The GitHub repository JV-lab-create/Server-Resorucepack contains a labelled image folder "mtr" with 16 categories: Amsterdam metro SRT, amtrack, BR Mark 3 SRT, BR Pullman SRT, Connect 68 Mark 5A, Express HST, KRV, LNER Azuma, Mark 5A DT, SCR Class 730 SRT, SR 1700 SRT, SR Class 730 SRT, SR ICM SRT, SR Xplorer, Szandor the 13th, WMT Class 139 SRT. Examples follow, each with its label.

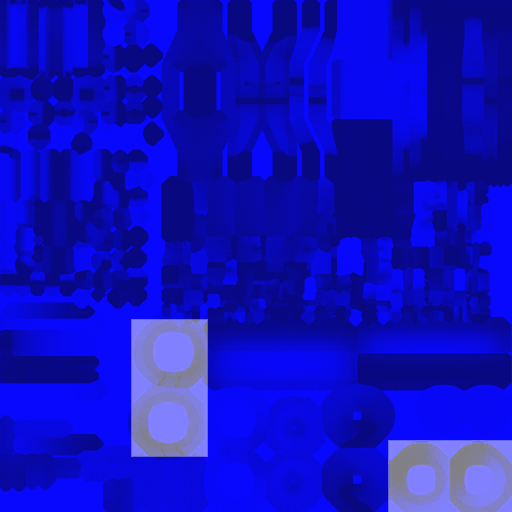
Label: Connect 68 Mark 5A

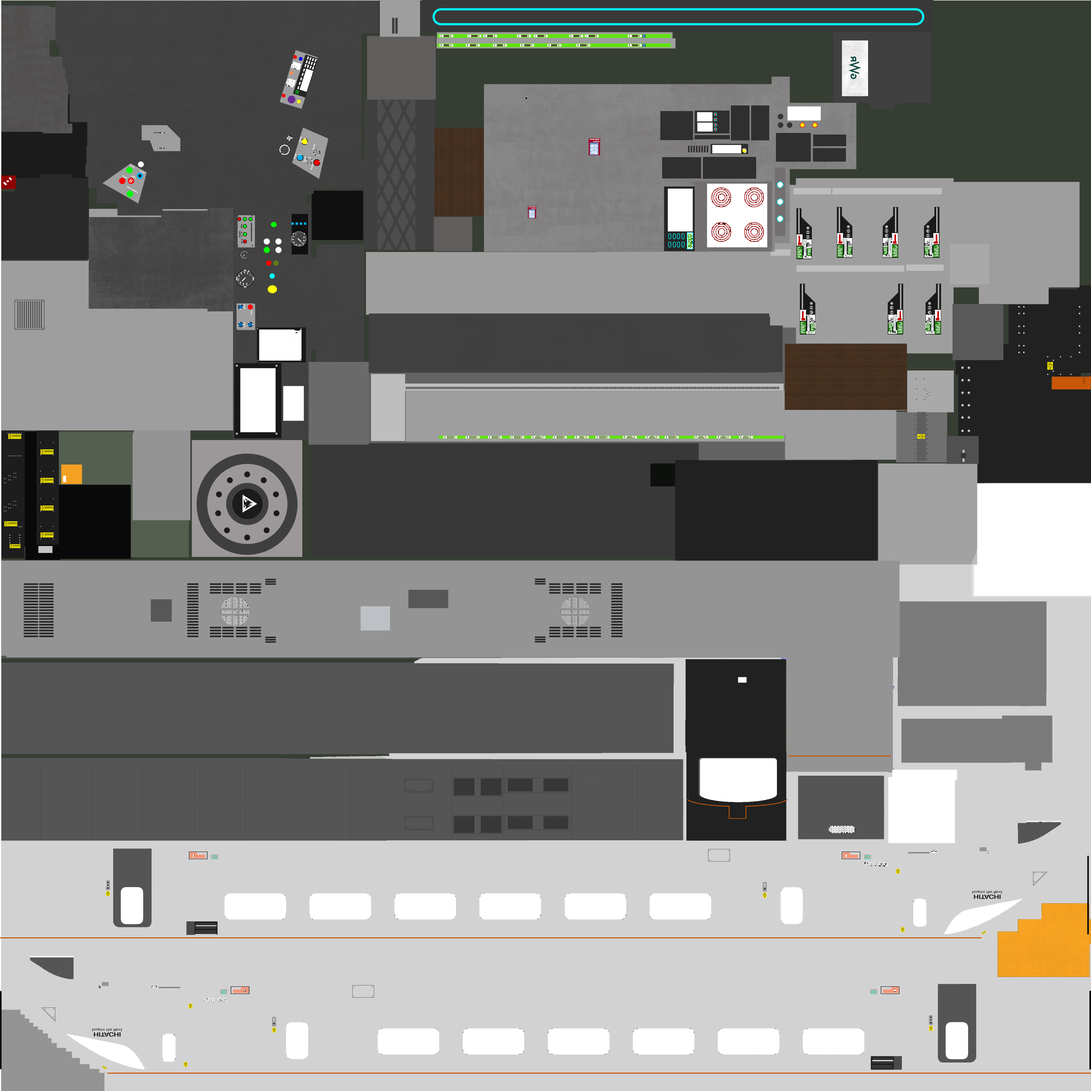
Label: LNER Azuma

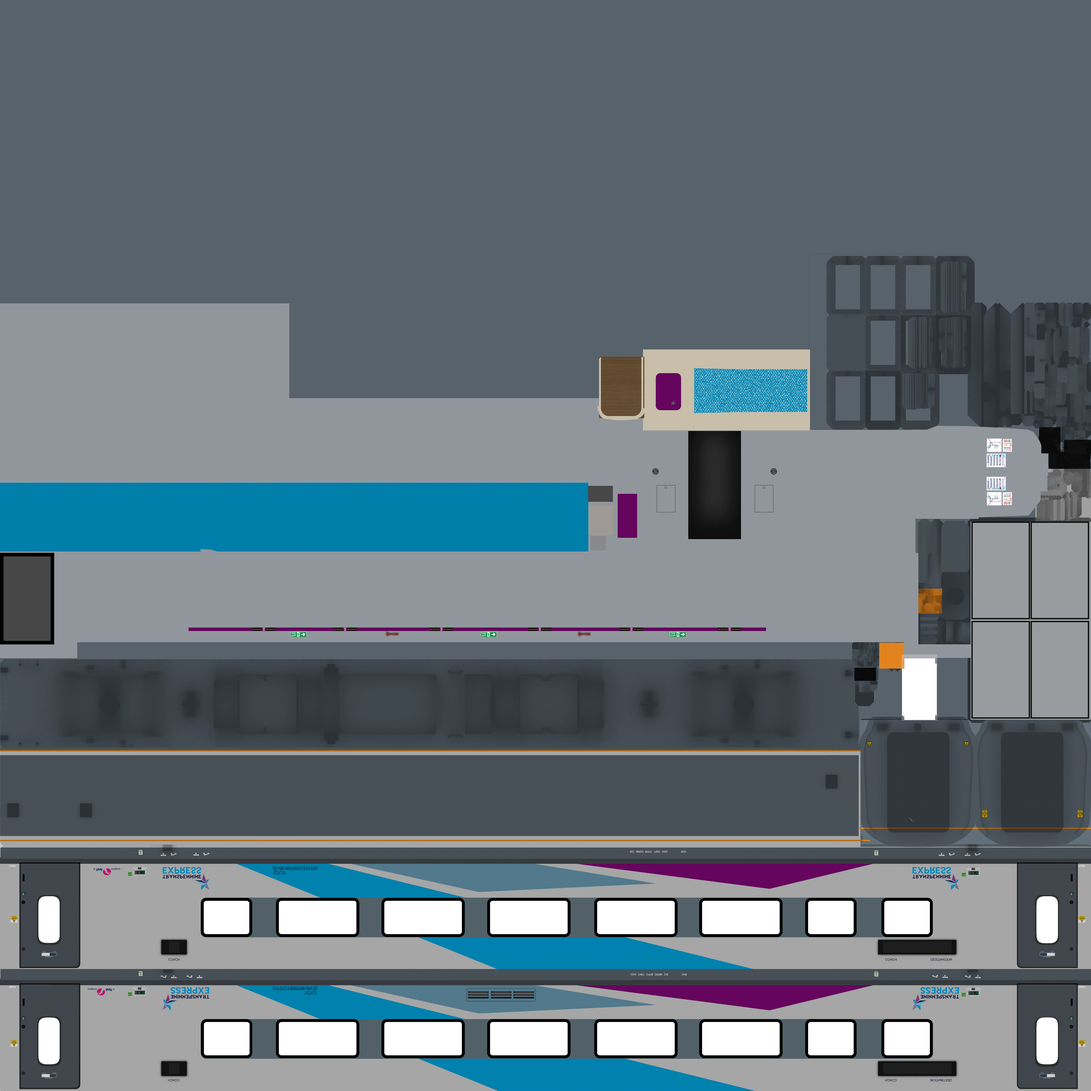
Label: Mark 5A DT

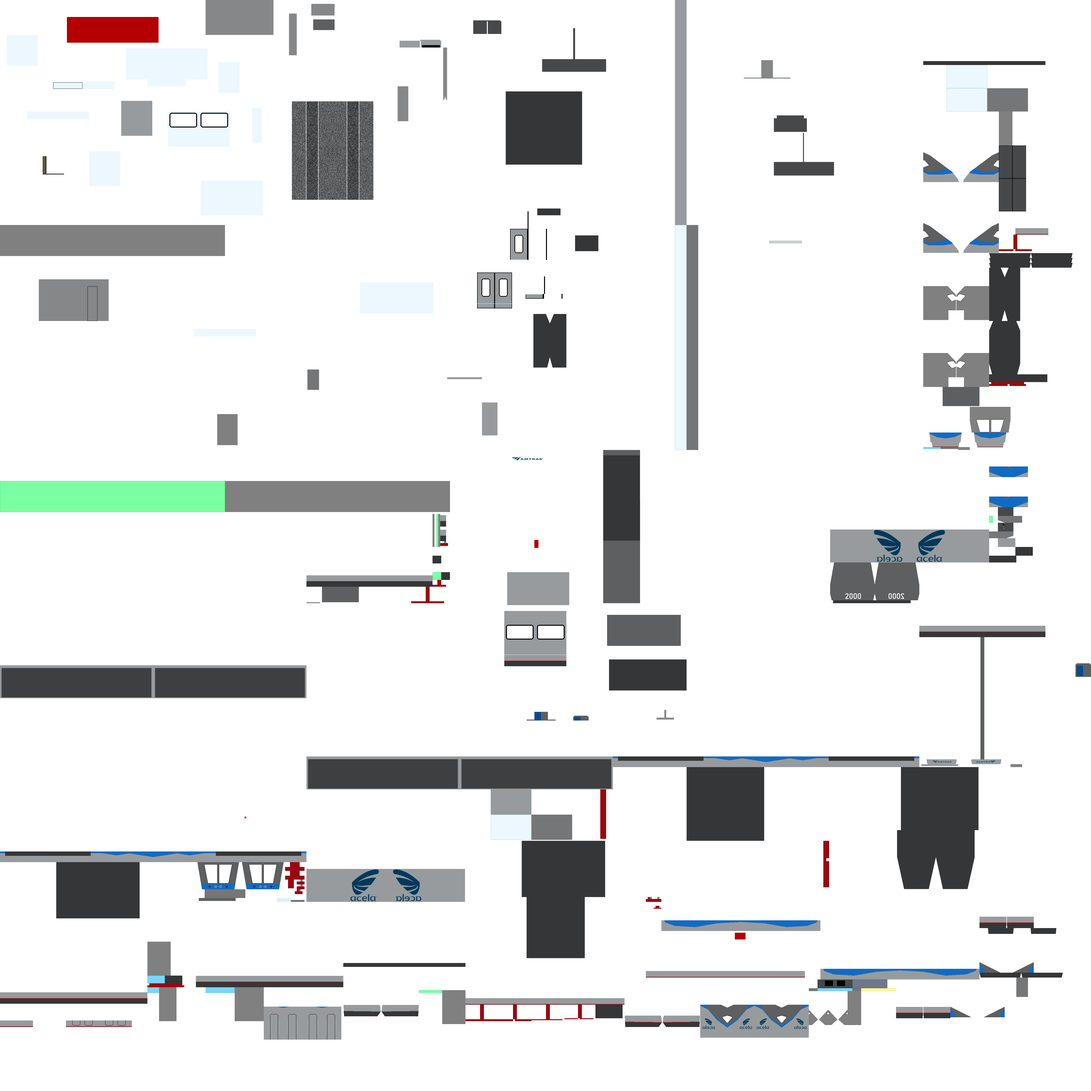
Label: amtrack

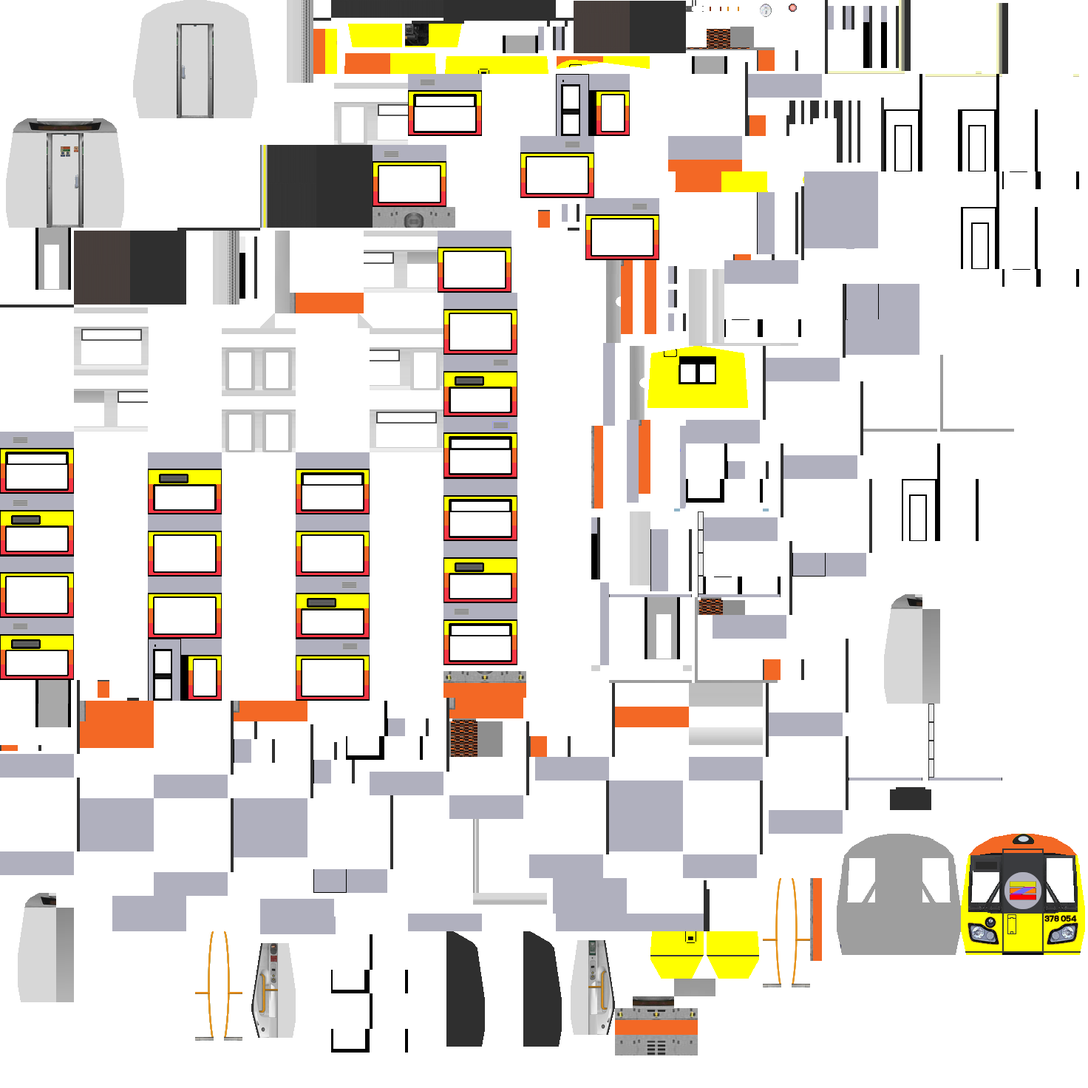
Label: Szandor the 13th

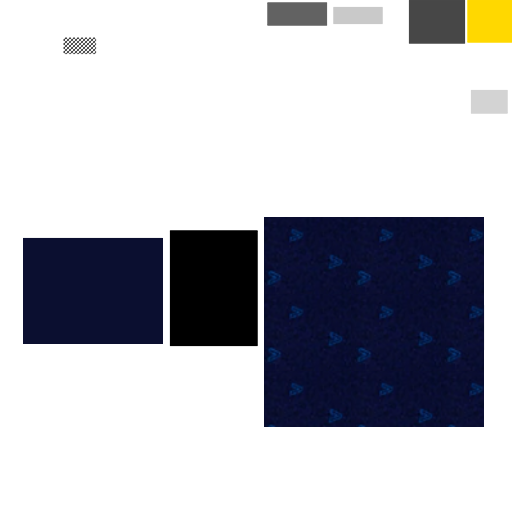
Label: SCR Class 730 SRT
